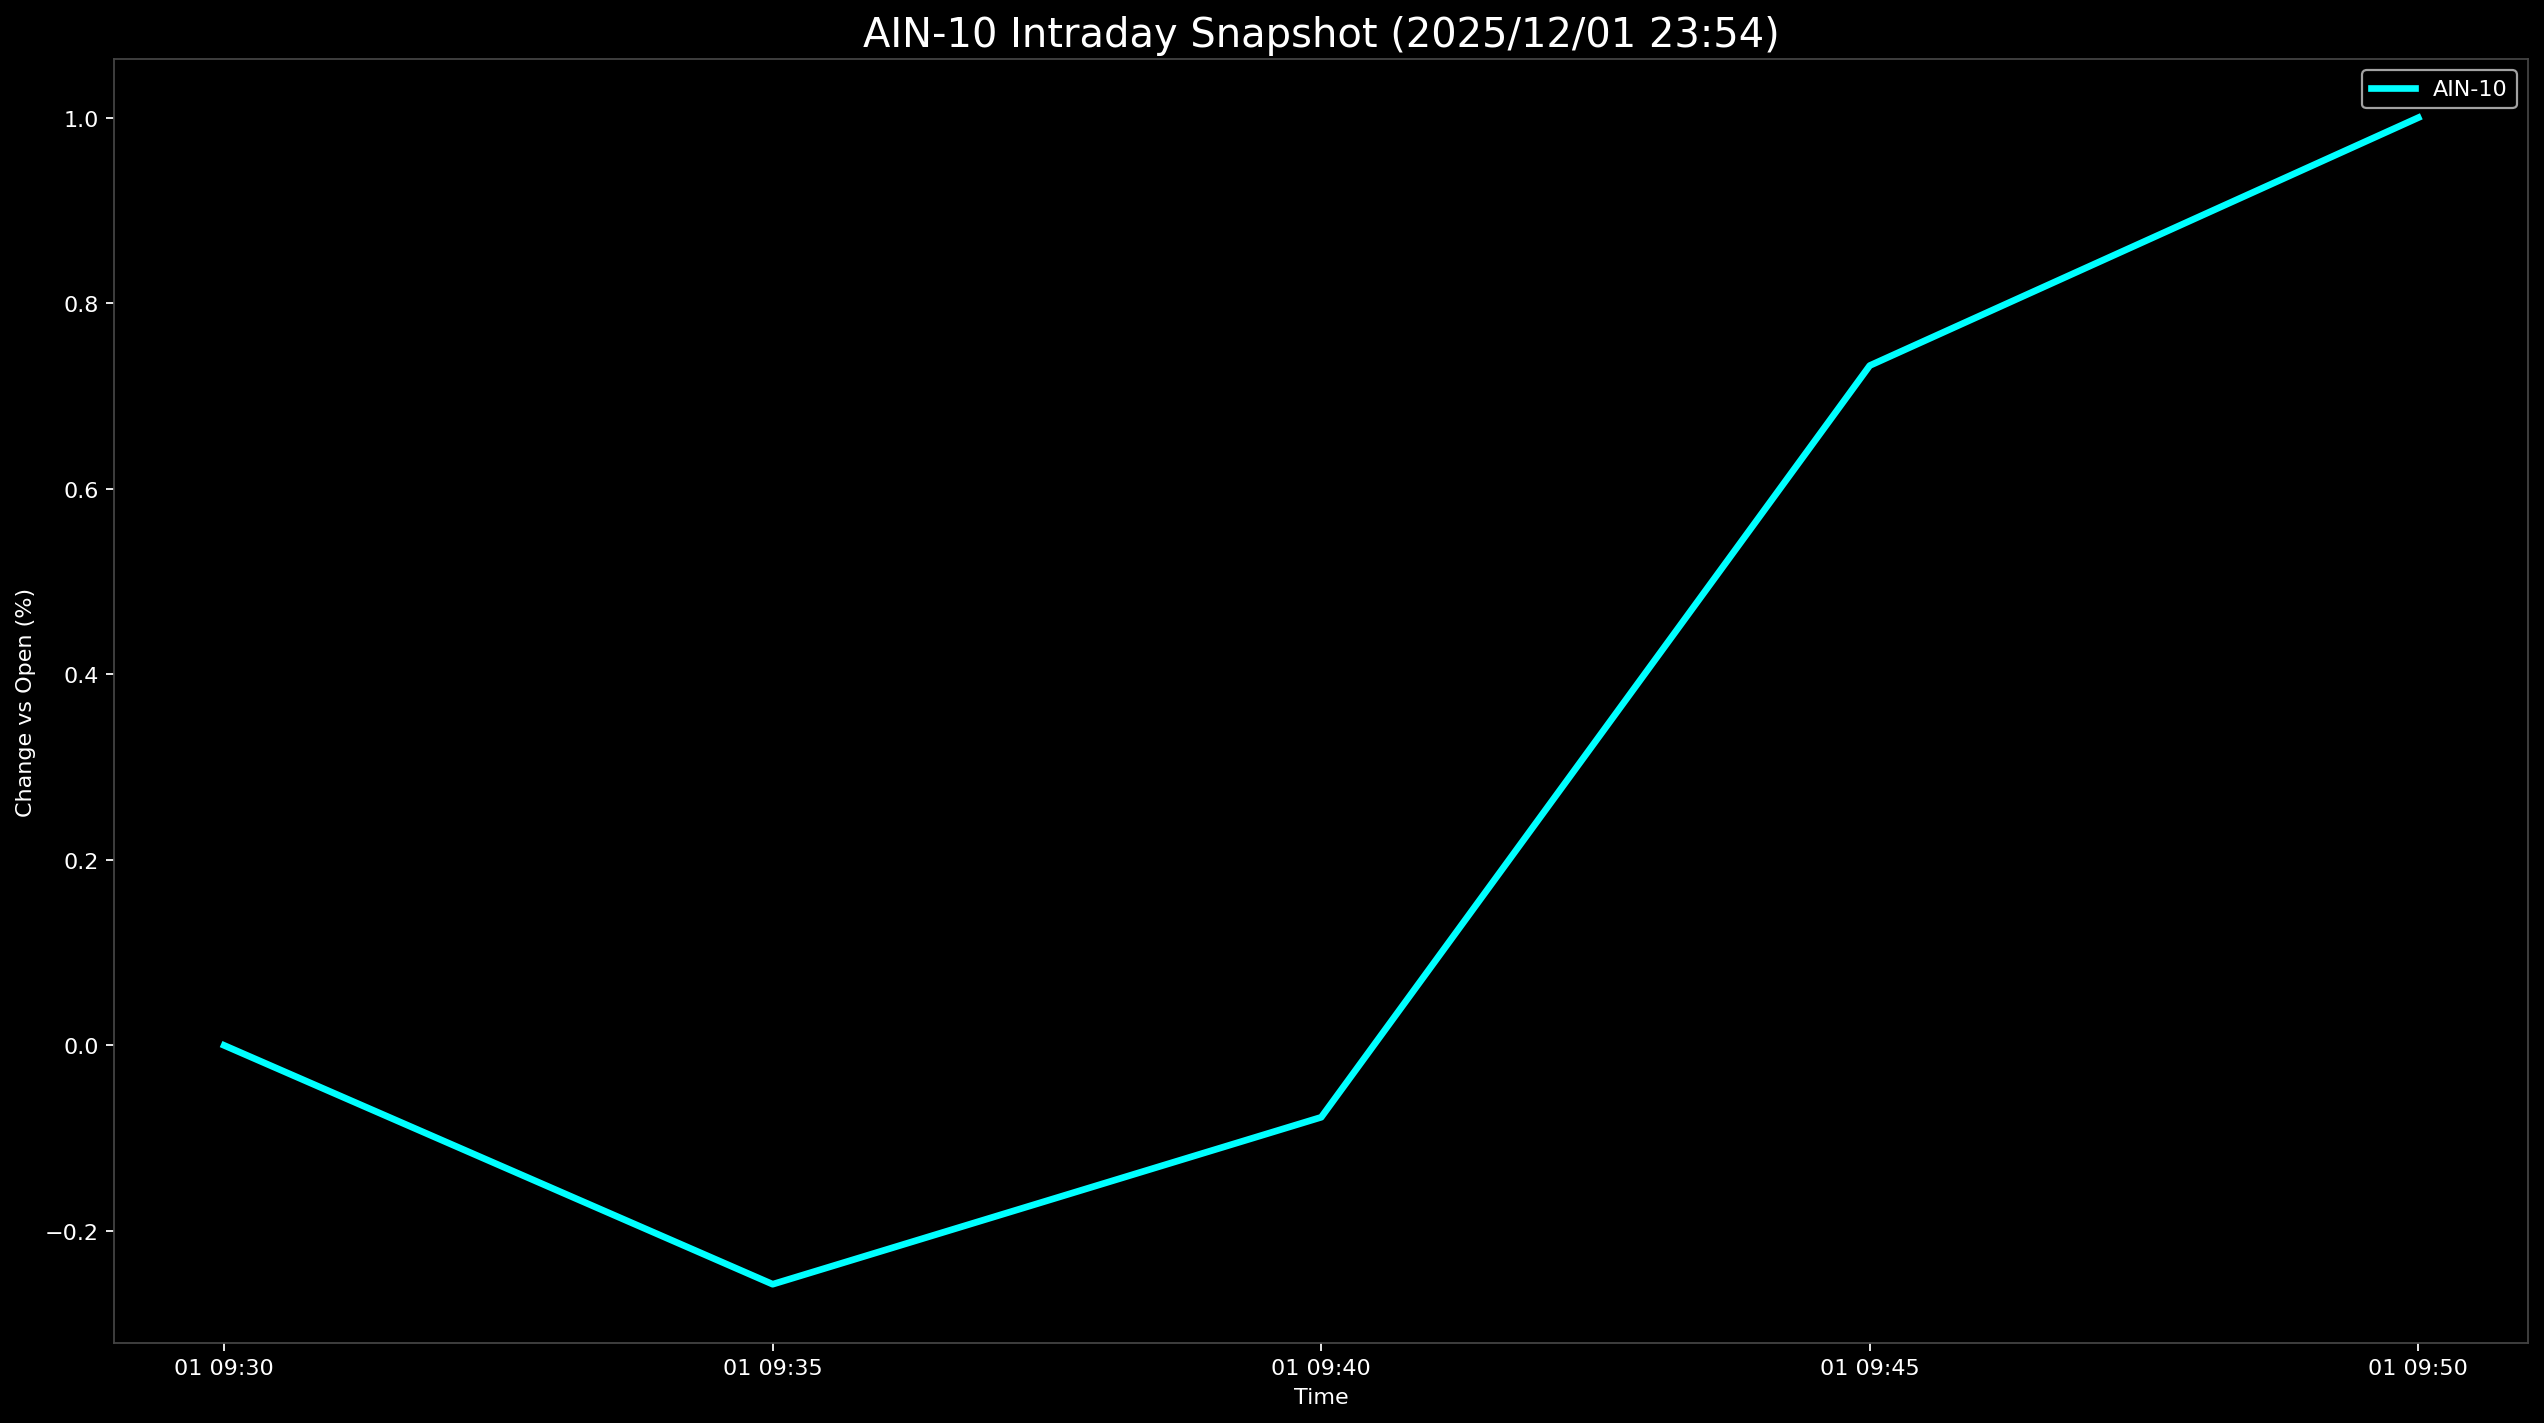

The table this chart was drawn from, first rows:
Datetime, AIN-10
2025-12-01 09:30:00, 0.0
2025-12-01 09:35:00, -0.2575
2025-12-01 09:40:00, -0.0775
2025-12-01 09:45:00, 0.7331
2025-12-01 09:50:00, 1
